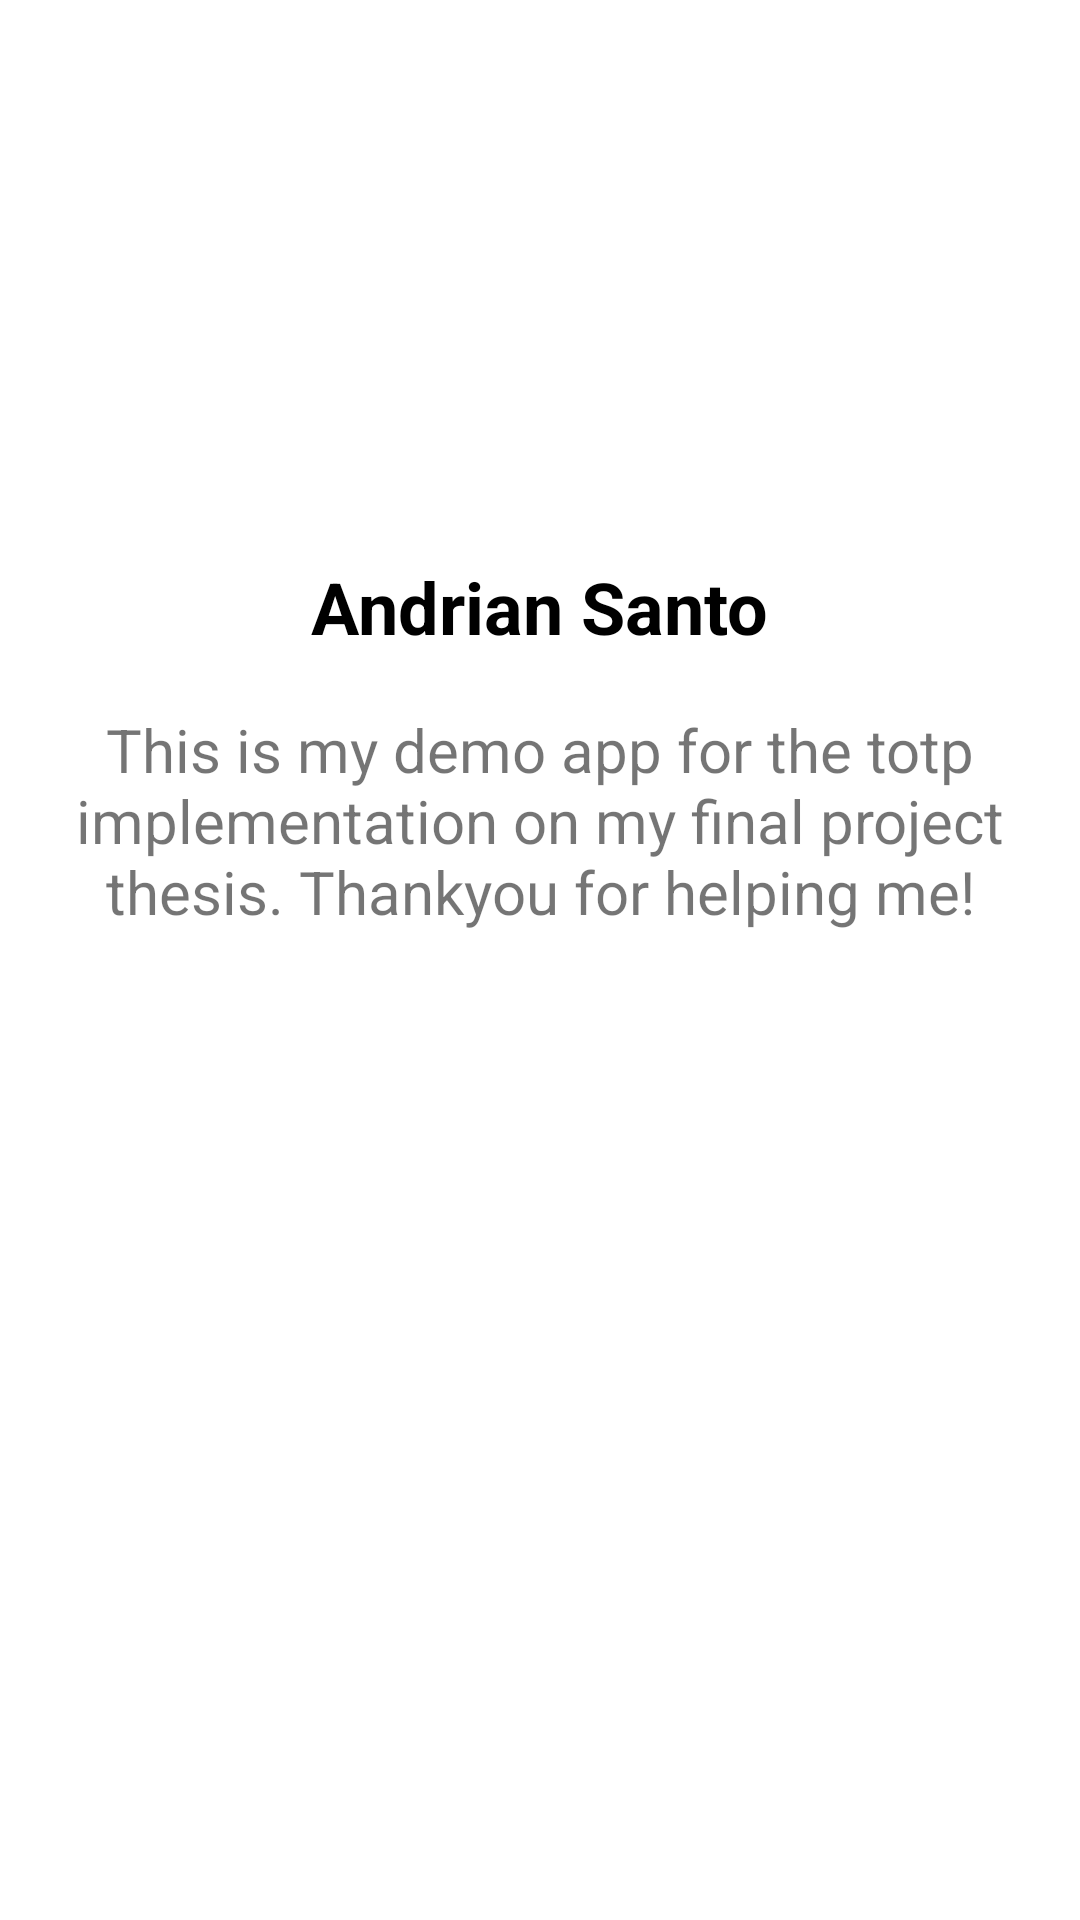

Layout XML and referenced resources for this Android screen:
<!-- AndroidManifest.xml: application theme Theme.Ask -->
<!-- res/layout/popup.xml -->
<?xml version="1.0" encoding="utf-8"?>
<RelativeLayout xmlns:android="http://schemas.android.com/apk/res/android"
    android:layout_width="300dp"
    android:layout_height="400dp"
    android:layout_gravity="center"
    >

    <ImageView
        android:id="@+id/img"
        android:layout_width="150dp"
        android:layout_height="150dp"
        android:layout_centerHorizontal="true"
        android:layout_marginTop="18dp"
        android:src="@drawable/profile_ask" />
    <TextView
        android:id="@+id/text1"
        android:layout_width="wrap_content"
        android:layout_height="wrap_content"
        android:text="Andrian Santo"
        android:textSize="24dp"
        android:textStyle="bold"
        android:textColor="@color/black"
        android:layout_centerHorizontal="true"
        android:layout_marginTop="18dp"
        android:layout_below="@id/img"
        />

    <TextView
        android:id="@+id/text2"
        android:layout_width="wrap_content"
        android:layout_height="wrap_content"
        android:layout_below="@id/text1"
        android:layout_centerHorizontal="true"
        android:layout_marginLeft="22dp"
        android:layout_marginTop="18dp"
        android:layout_marginRight="22dp"
        android:gravity="center"
        android:text="This is my demo app for the totp implementation on my final project thesis. Thankyou for helping me!"
        android:textSize="20dp" />



</RelativeLayout>
<!-- resources referenced by this layout -->
<resources>
  <color name="black">#FF000000</color>
  <style name="Theme.Ask" parent="Theme.MaterialComponents.DayNight.NoActionBar">
          
          <item name="colorPrimary">@color/pink</item>
          <item name="colorPrimaryVariant">@color/purple_700</item>
          <item name="colorOnPrimary">@color/white</item>
          
          <item name="android:windowActivityTransitions">true</item>
          <item name="colorSecondaryVariant">@color/teal_700</item>
          <item name="colorOnSecondary">@color/black</item>
          
          <item name="android:statusBarColor" tools:targetApi="l">?attr/colorPrimaryVariant</item>
          
      </style>
  <color name="pink">#43C4DC</color>
  <color name="purple_700">#FF3700B3</color>
  <color name="white">#FFFFFFFF</color>
  <color name="teal_700">#FF018786</color>
</resources>
